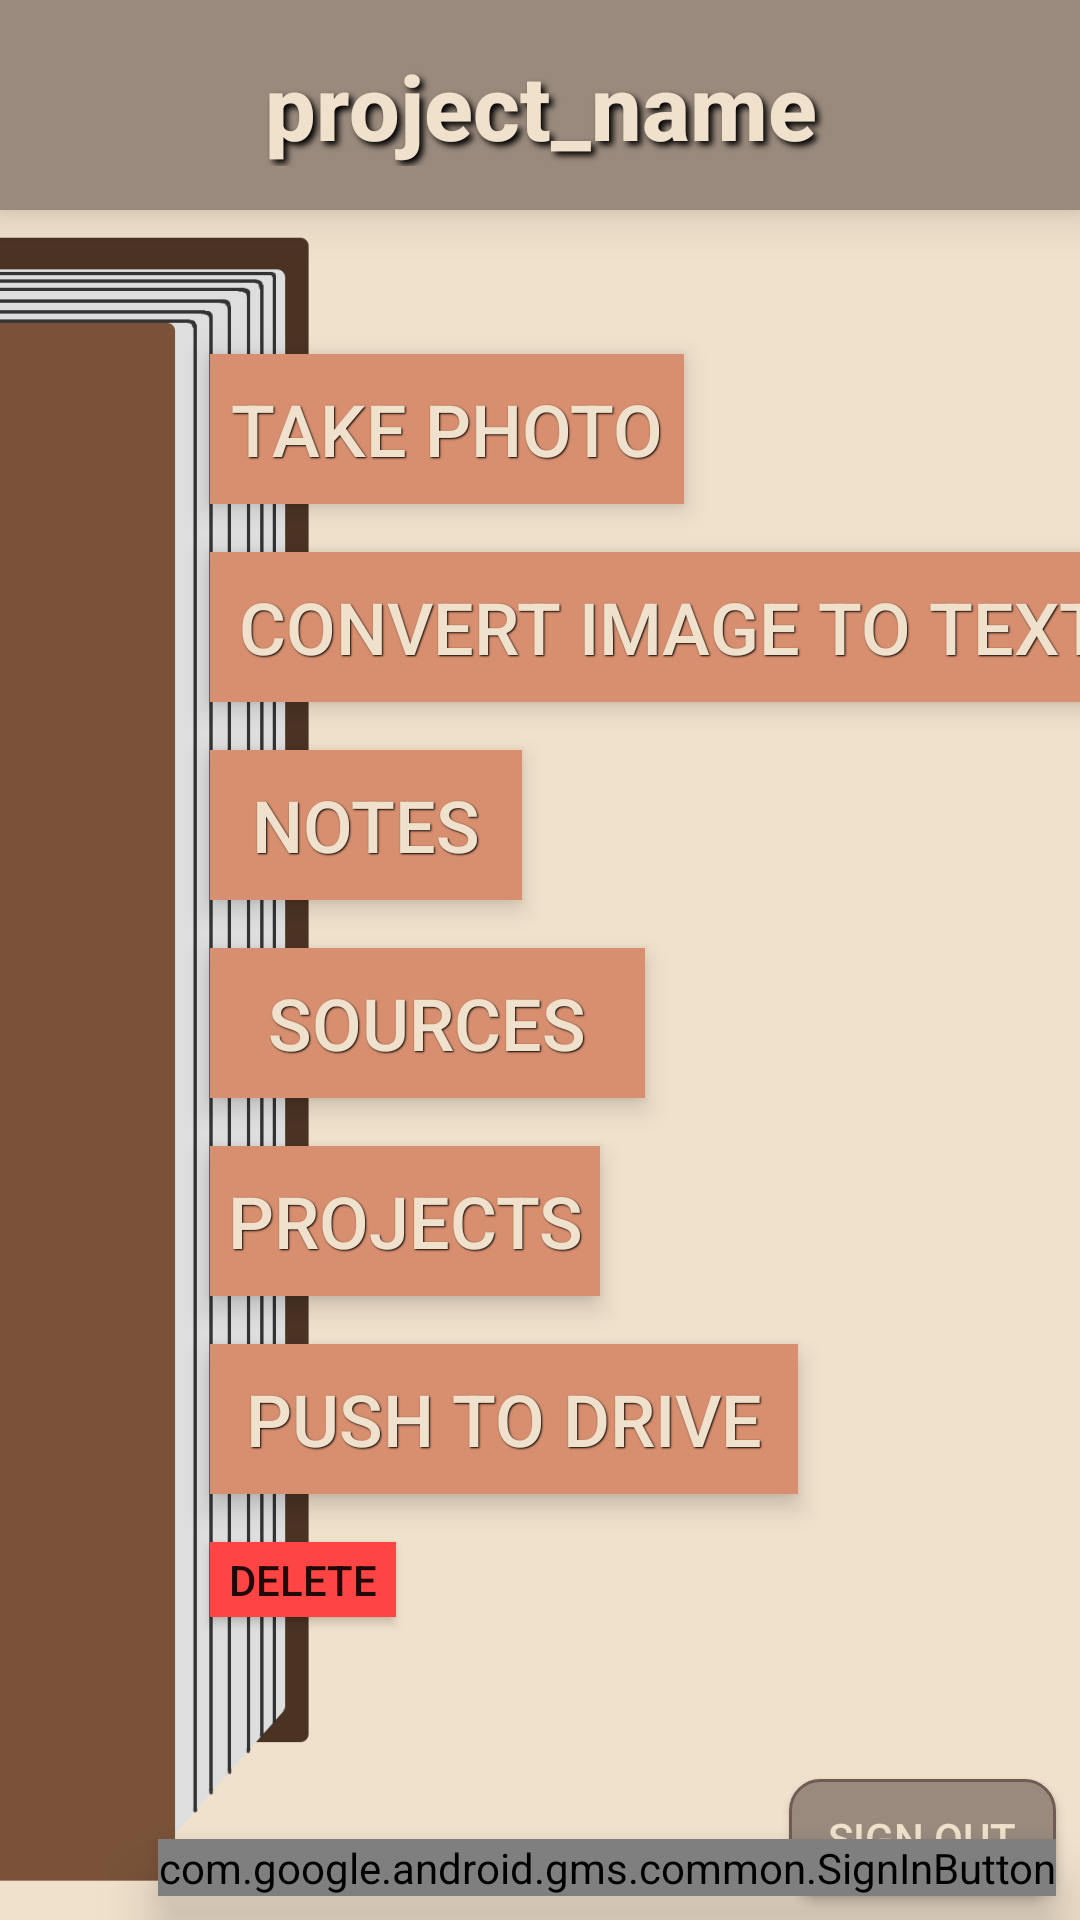

This screen was rendered from an Android layout file. Write that file and the resources it references.
<!-- AndroidManifest.xml: application theme AppTheme -->
<!-- res/layout/content_root_menu.xml -->
<?xml version="1.0" encoding="utf-8"?>
<android.support.constraint.ConstraintLayout xmlns:android="http://schemas.android.com/apk/res/android"
    xmlns:app="http://schemas.android.com/apk/res-auto"
    xmlns:tools="http://schemas.android.com/tools"
    android:layout_width="match_parent"
    android:layout_height="match_parent"
    android:background="@color/beigeLight"
    app:layout_behavior="@string/appbar_scrolling_view_behavior"
    tools:context=".RootMenu">

    <ImageView
        android:id="@+id/imageView"
        android:layout_width="wrap_content"
        android:layout_height="0dp"
        android:adjustViewBounds="true"
        app:layout_constraintBottom_toBottomOf="parent"
        app:layout_constraintTop_toBottomOf="@+id/flTopBrown"
        app:srcCompat="@drawable/bookroot"
        tools:layout_editor_absoluteX="0dp" />

    <FrameLayout
        android:id="@+id/flTopBrown"
        android:layout_width="0dp"
        android:layout_height="70dp"
        android:background="@color/beigeGray"
        android:elevation="10dp"
        app:layout_constraintEnd_toEndOf="parent"
        app:layout_constraintHorizontal_bias="0.0"
        app:layout_constraintStart_toStartOf="parent"
        app:layout_constraintTop_toTopOf="parent">


    </FrameLayout>

    <Button
        android:id="@+id/go_to_notes"
        style="@style/rootButtons"
        android:layout_width="104dp"
        android:layout_height="50dp"
        android:layout_marginTop="16dp"
        android:background="@color/beigeOrange"
        android:scaleType="fitXY"
        android:src="@drawable/projects"
        android:text="Notes"
        android:textSize="24sp"
        app:layout_constraintStart_toStartOf="@+id/button_image_to_text"
        app:layout_constraintTop_toBottomOf="@+id/button_image_to_text" />


    <TextView
        android:id="@+id/name_of_project"
        android:layout_width="0dp"
        android:layout_height="wrap_content"
        android:layout_marginEnd="8dp"
        android:layout_marginLeft="8dp"
        android:layout_marginRight="8dp"
        android:layout_marginStart="8dp"
        android:gravity="center"
        android:text="project_name"
        android:textAllCaps="false"
        android:elevation="11dp"
        android:textAppearance="@style/TextAppearance.AppCompat.Title"
        android:textColor="@color/beigeWhite"
        android:shadowColor="@android:color/black"
        android:shadowDx="4"
        android:shadowDy="4"
        android:shadowRadius="5"
        android:textSize="30sp"
        android:textStyle="bold"
        app:layout_constraintBottom_toBottomOf="@+id/flTopBrown"
        app:layout_constraintEnd_toEndOf="@+id/flTopBrown"
        app:layout_constraintStart_toStartOf="@+id/flTopBrown"
        app:layout_constraintTop_toTopOf="parent" />


    <android.widget.Button
        android:id="@+id/sign_out_button"
        android:layout_width="89dp"
        android:layout_height="39dp"
        android:layout_marginBottom="8dp"
        android:layout_marginEnd="8dp"
        android:background="@drawable/custom_button2"
        android:elevation="11dp"
        android:text="@string/sign_out"
        android:textColor="@color/beigeWhite"
        app:layout_constraintBottom_toBottomOf="parent"
        app:layout_constraintEnd_toEndOf="@+id/flTopBrown" />

    <com.google.android.gms.common.SignInButton
        android:id="@+id/sign_in_button"
        android:layout_width="0dp"
        android:layout_height="wrap_content"
        android:layout_marginBottom="8dp"
        android:layout_marginEnd="8dp"
        android:elevation="11dp"
        android:visibility="visible"
        app:layout_constraintBottom_toBottomOf="parent"
        app:layout_constraintEnd_toEndOf="parent">

    </com.google.android.gms.common.SignInButton>

    <Button
        android:id="@+id/btnCamera"
        style="@style/rootButtons"
        android:layout_width="158dp"
        android:layout_height="50dp"
        android:layout_marginLeft="70dp"
        android:layout_marginStart="70dp"
        android:layout_marginTop="48dp"
        android:background="@color/beigeOrange"
        android:scaleType="fitXY"
        android:text="Take Photo"
        android:textSize="24sp"
        app:layout_constraintStart_toStartOf="parent"
        app:layout_constraintTop_toBottomOf="@+id/flTopBrown"
        app:srcCompat="@android:drawable/ic_menu_camera" />

    <Button
        android:id="@+id/_createSource"
        style="@style/rootButtons"
        android:layout_width="145dp"
        android:layout_height="50dp"
        android:layout_marginTop="16dp"
        android:background="@color/beigeOrange"
        android:scaleType="fitXY"
        android:text="Sources"
        android:textAppearance="@style/TextAppearance.AppCompat.Widget.Button"
        android:textSize="24sp"
        app:layout_constraintStart_toStartOf="@+id/go_to_notes"
        app:layout_constraintTop_toBottomOf="@+id/go_to_notes"
        app:srcCompat="@drawable/book" />

    <Button
        android:id="@+id/button_image_to_text"
        style="@style/rootButtons"
        android:layout_width="307dp"
        android:layout_height="50dp"
        android:layout_marginTop="16dp"
        android:background="@color/beigeOrange"
        android:scaleType="fitXY"
        android:src="@drawable/picture_to_text"
        android:text="Convert Image to Text"
        android:textSize="24sp"
        app:layout_constraintStart_toStartOf="@+id/btnCamera"
        app:layout_constraintTop_toBottomOf="@+id/btnCamera" />

    <Button
        android:id="@+id/go_to_projects"
        style="@style/rootButtons"
        android:layout_width="130dp"
        android:layout_height="50dp"
        android:layout_marginTop="16dp"
        android:background="@color/beigeOrange"
        android:scaleType="fitXY"
        android:src="@drawable/projects"
        android:text="Projects"
        android:textSize="24sp"
        app:layout_constraintStart_toStartOf="@+id/_createSource"
        app:layout_constraintTop_toBottomOf="@+id/_createSource" />

    <Button
        android:id="@+id/DeleteButton"
        android:layout_width="62dp"
        android:layout_height="25dp"
        android:layout_marginTop="16dp"
        android:background="@android:color/holo_red_light"
        android:text="Delete"
        app:layout_constraintStart_toStartOf="@+id/go_to_projects"
        app:layout_constraintTop_toBottomOf="@+id/sync_files" />

    <Button
        android:id="@+id/sync_files"
        android:layout_width="196dp"
        android:layout_height="50dp"
        android:layout_marginTop="16dp"
        style="@style/rootButtons"
        android:scaleType="fitXY"
        android:src="@drawable/projects"
        android:background="@color/beigeOrange"
        android:text="Push To Drive"
        android:textColor="@color/beigeWhite"
        android:textSize="24sp"
        app:layout_constraintStart_toStartOf="@+id/go_to_projects"
        app:layout_constraintTop_toBottomOf="@+id/go_to_projects"
        app:srcCompat="@android:drawable/stat_notify_sync_noanim" />
=
</android.support.constraint.ConstraintLayout>
<!-- resources referenced by this layout -->
<resources>
  <color name="beigeGray">#9A8A7D</color>
  <color name="beigeLight">#f0e1cc</color>
  <color name="beigeOrange">#d88f6f</color>
  <color name="beigeWhite">#f0e1cc</color>
  <!-- drawable book: png bitmap (drawable, 978 bytes) -->
  <!-- drawable bookroot: png bitmap (drawable, 14013 bytes) -->
  <!-- drawable custom_button2 (drawable-xxhdpi) -->
  <?xml version="1.0" encoding="utf-8"?>
  <shape xmlns:android="http://schemas.android.com/apk/res/android"
      android:shape="rectangle" >
      <solid android:color="@color/beigeGray" />
  
      <corners android:radius="10dip" />
  
      <stroke
          android:width="1dp"
          android:color="@color/beigeBrown" />
  
  </shape>
  <!-- drawable picture_to_text: png bitmap (drawable, 4365 bytes) -->
  <!-- drawable projects: png bitmap (drawable, 2931 bytes) -->
  <string name="sign_out">Sign Out</string>
  <style name="rootButtons">
          <item name="android:stateListAnimator">@null</item>
          <item name="android:elevation">5dp</item>
          <item name="android:textColor">@color/beigeWhite</item>
          <item name="android:shadowColor">@android:color/black</item>
          <item name="android:shadowDx">1</item>
          <item name="android:shadowDy">1</item>
          <item name="android:shadowRadius">1</item>
      </style>
  <style name="AppTheme" parent="Theme.AppCompat.Light.NoActionBar">
          
          <item name="colorPrimary">@color/colorPrimary</item>
          <item name="colorPrimaryDark">@color/beigeGray</item>
          <item name="colorAccent">@color/colorAccent</item>
      </style>
  <color name="beigeBrown">#6F5B54</color>
  <color name="colorPrimary">#3F51B5</color>
  <color name="colorAccent">#FF4081</color>
</resources>
